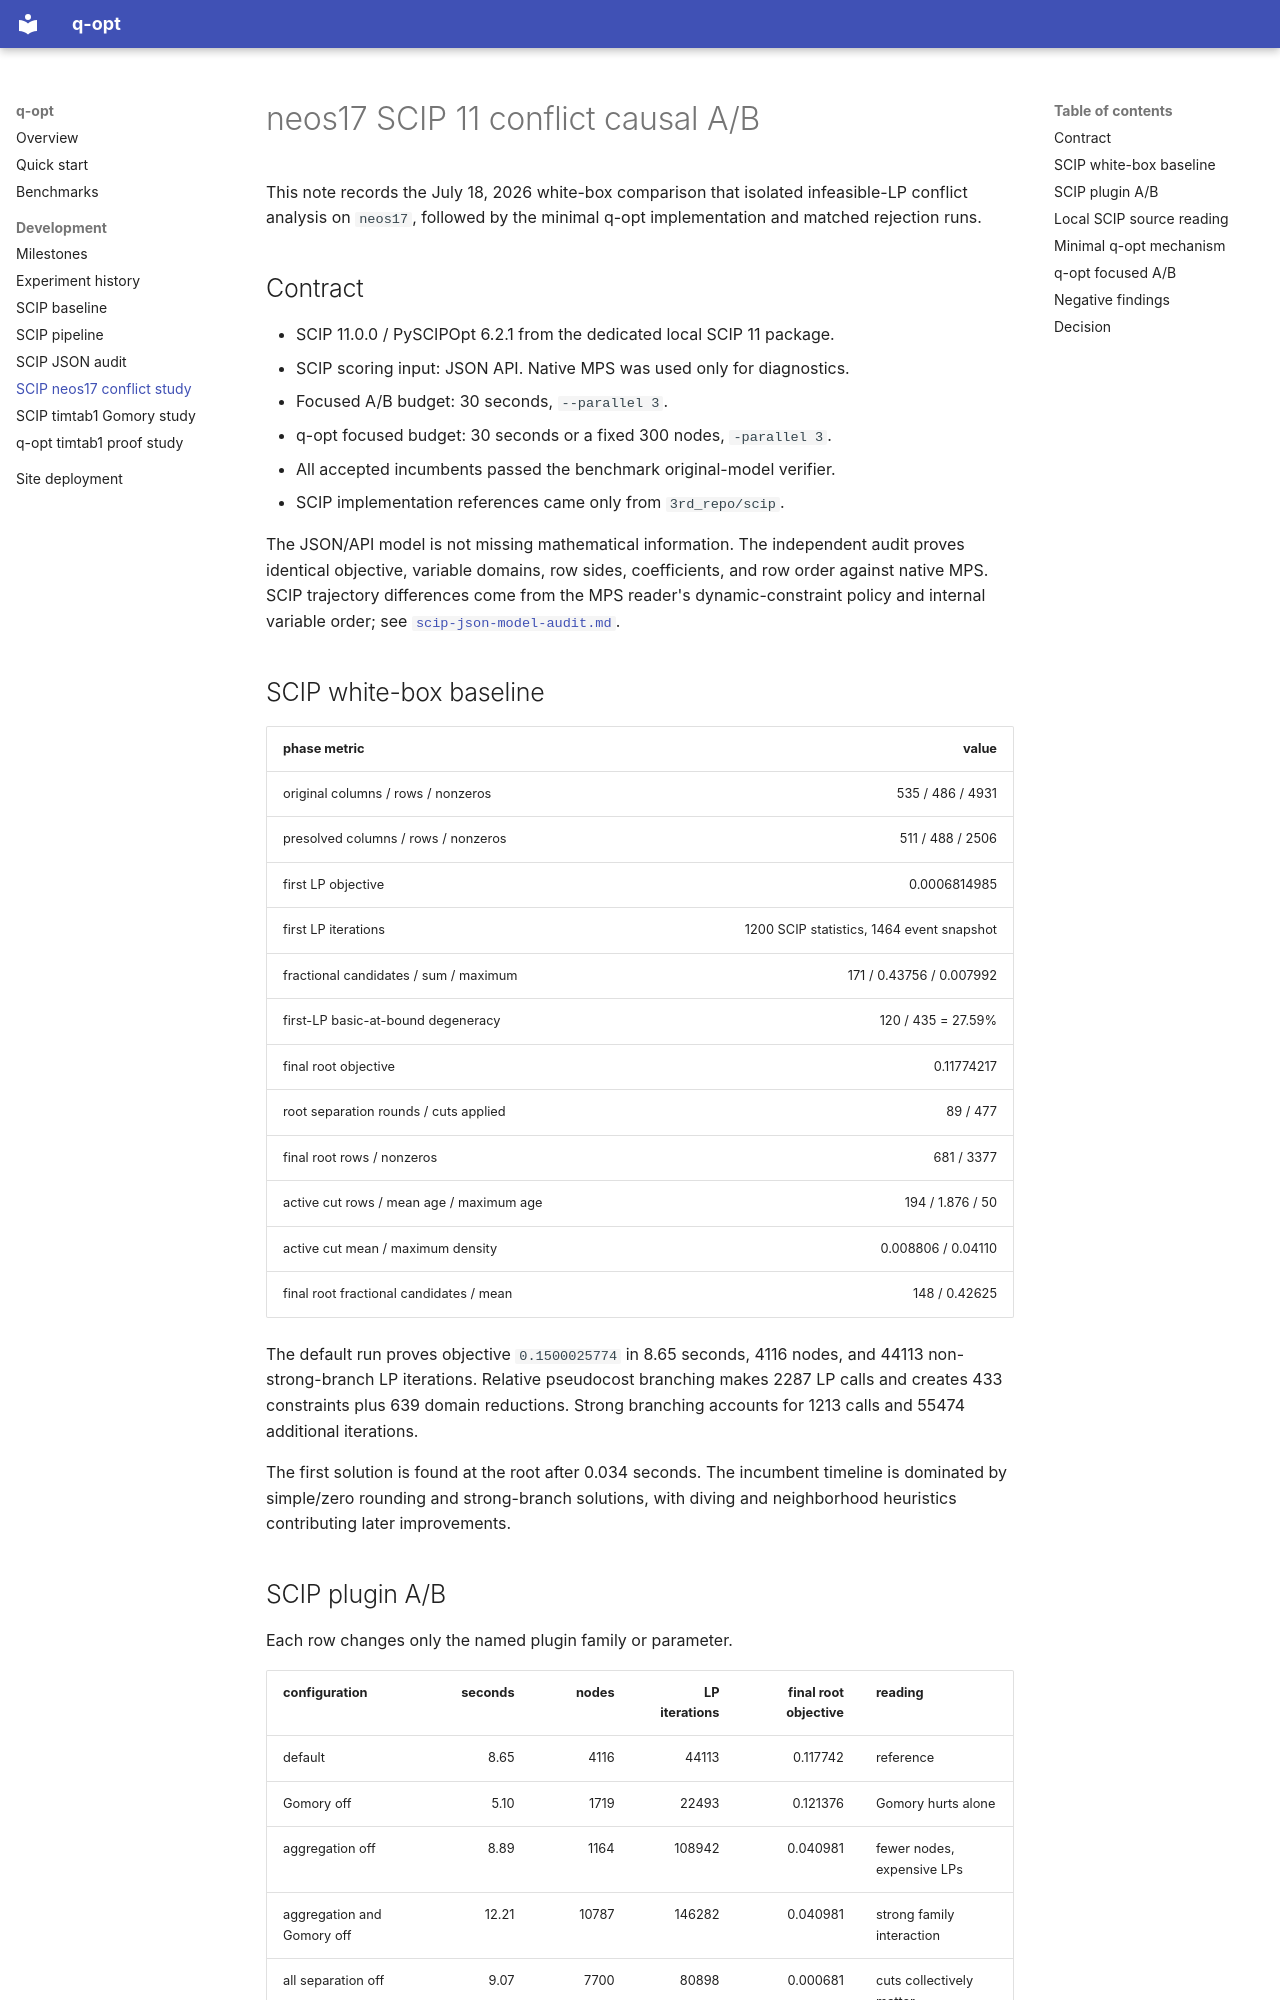

repository: qizhanchan/qopt · page: scip-neos17-conflict-ab/index.html · generator: mkdocs

# neos17 SCIP 11 conflict causal A/B

This note records the July 18, 2026 white-box comparison that isolated
infeasible-LP conflict analysis on `neos17`, followed by the minimal q-opt
implementation and matched rejection runs.

## Contract

- SCIP 11.0.0 / PySCIPOpt 6.2.1 from the dedicated local SCIP 11 package.
- SCIP scoring input: JSON API. Native MPS was used only for diagnostics.
- Focused A/B budget: 30 seconds, `--parallel 3`.
- q-opt focused budget: 30 seconds or a fixed 300 nodes, `-parallel 3`.
- All accepted incumbents passed the benchmark original-model verifier.
- SCIP implementation references came only from `3rd_repo/scip`.

The JSON/API model is not missing mathematical information. The independent
audit proves identical objective, variable domains, row sides, coefficients,
and row order against native MPS. SCIP trajectory differences come from the
MPS reader's dynamic-constraint policy and internal variable order; see
[`scip-json-model-audit.md`](scip-json-model-audit.md).

## SCIP white-box baseline

| phase metric | value |
|--------------|------:|
| original columns / rows / nonzeros | 535 / 486 / 4931 |
| presolved columns / rows / nonzeros | 511 / 488 / 2506 |
| first LP objective | 0.0006814985 |
| first LP iterations | 1200 SCIP statistics, 1464 event snapshot |
| fractional candidates / sum / maximum | 171 / 0.43756 / 0.007992 |
| first-LP basic-at-bound degeneracy | 120 / 435 = 27.59% |
| final root objective | 0.11774217 |
| root separation rounds / cuts applied | 89 / 477 |
| final root rows / nonzeros | 681 / 3377 |
| active cut rows / mean age / maximum age | 194 / 1.876 / 50 |
| active cut mean / maximum density | 0.008806 / 0.04110 |
| final root fractional candidates / mean | 148 / 0.42625 |

The default run proves objective `0.1500025774` in 8.65 seconds, 4116 nodes,
and 44113 non-strong-branch LP iterations. Relative pseudocost branching makes
2287 LP calls and creates 433 constraints plus 639 domain reductions. Strong
branching accounts for 1213 calls and 55474 additional iterations.

The first solution is found at the root after 0.034 seconds. The incumbent
timeline is dominated by simple/zero rounding and strong-branch solutions,
with diving and neighborhood heuristics contributing later improvements.
